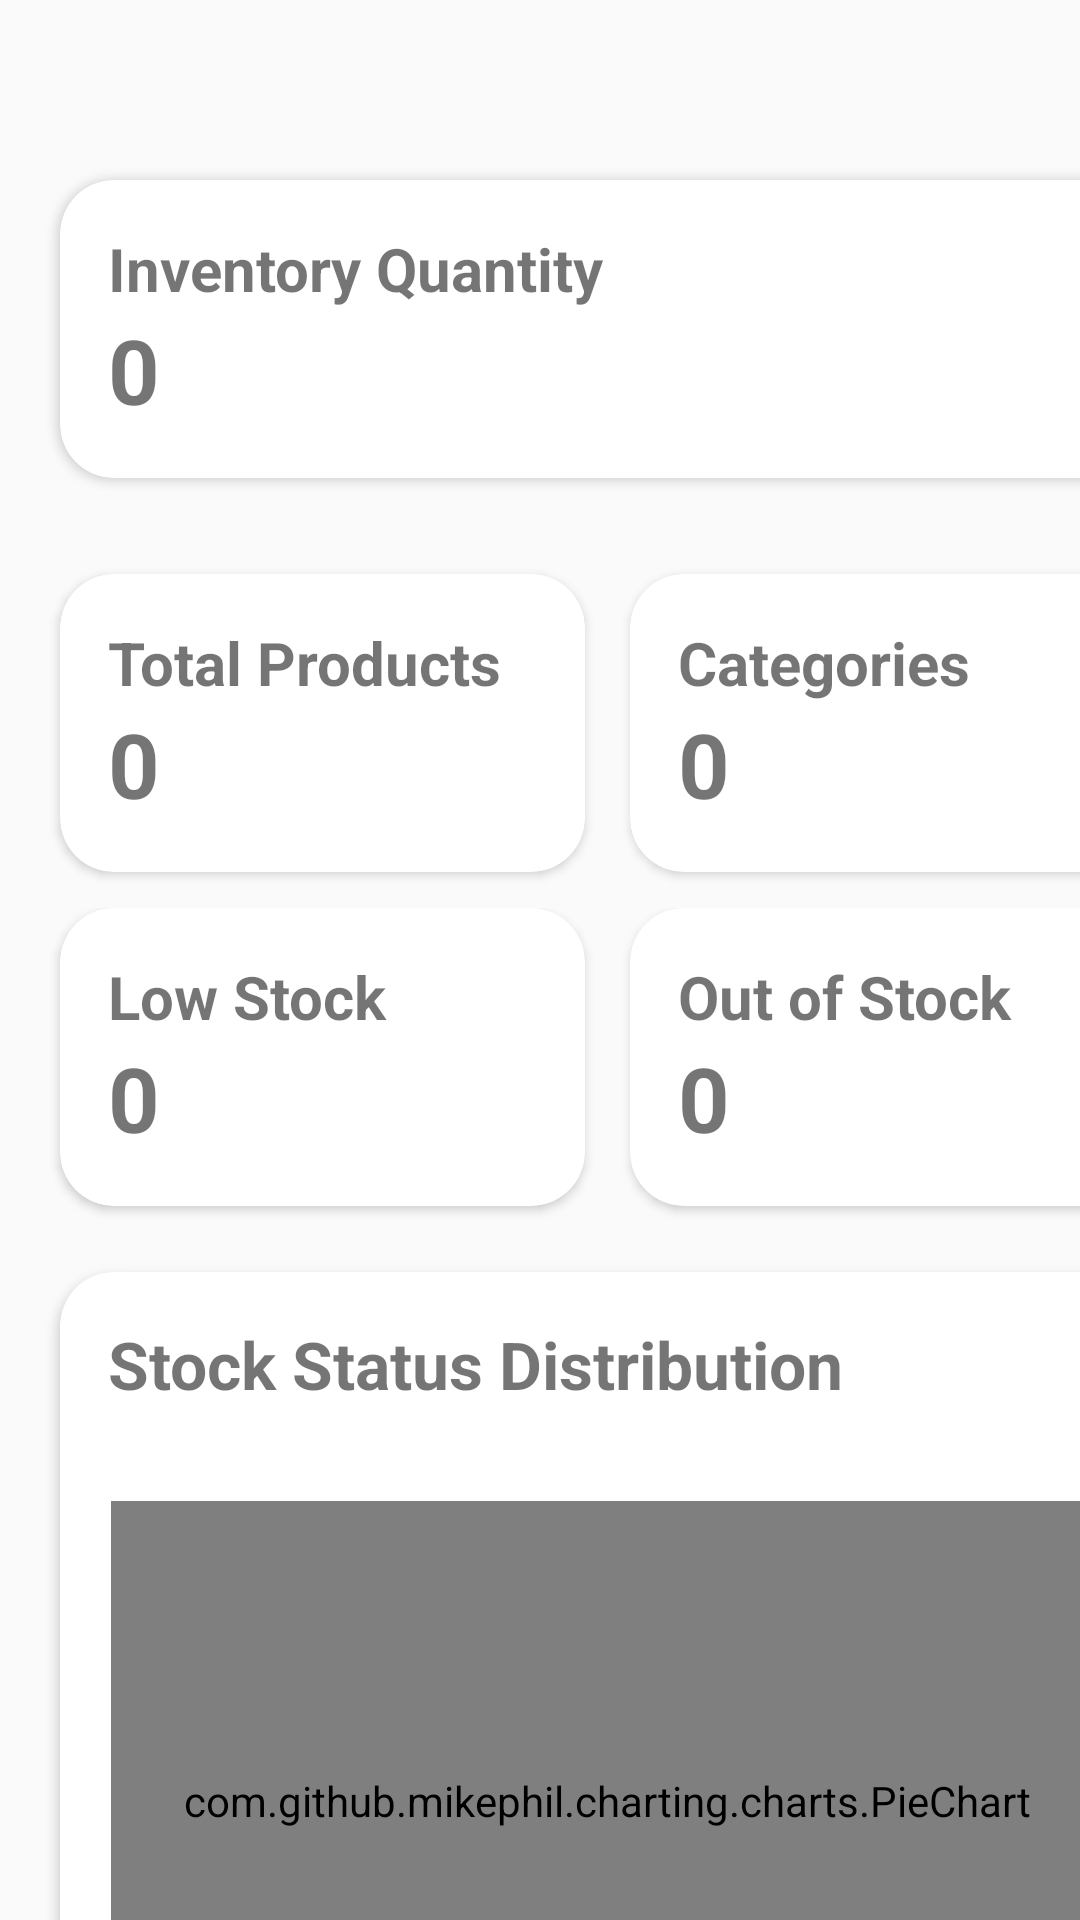

Reconstruct the res/layout file that produces this screen, plus the resources it refers to.
<!-- AndroidManifest.xml: application theme Theme.JJSMInventoria -->
<!-- res/layout/fragment_dashboard.xml -->
<?xml version="1.0" encoding="utf-8"?>
<androidx.constraintlayout.widget.ConstraintLayout xmlns:android="http://schemas.android.com/apk/res/android"
    xmlns:app="http://schemas.android.com/apk/res-auto"
    xmlns:tools="http://schemas.android.com/tools"
    android:layout_width="match_parent"
    android:layout_height="match_parent"
    tools:context=".ui.dashboard.DashboardFragment">

    <LinearLayout
        android:id="@+id/llDashboard0"
        android:layout_width="match_parent"
        android:layout_height="wrap_content"
        android:orientation="vertical"
        android:layout_marginTop="40dp"
        app:layout_constraintStart_toStartOf="parent"
        app:layout_constraintTop_toTopOf="parent">

        <androidx.cardview.widget.CardView
            android:layout_width="365dp"
            android:layout_height="wrap_content"
            android:layout_marginTop="20dp"
            android:layout_marginBottom="12dp"
            android:layout_marginStart="20dp"
            android:layout_marginEnd="10dp"
            app:cardCornerRadius="18dp"
            android:elevation="6dp">

            <LinearLayout
                android:layout_width="match_parent"
                android:layout_height="wrap_content"
                android:padding="16dp"
                android:orientation="vertical"
                android:layout_gravity="center_vertical">

                <TextView
                    android:layout_width="wrap_content"
                    android:layout_height="wrap_content"
                    android:text="Inventory Quantity"
                    android:textStyle="bold"
                    android:textSize="20sp"/>

                <TextView
                    android:id="@+id/tvInventoryQty"
                    android:layout_width="wrap_content"
                    android:layout_height="wrap_content"
                    android:text="0"
                    android:textSize="30sp"
                    android:textStyle="bold"/>

            </LinearLayout>


        </androidx.cardview.widget.CardView>

    </LinearLayout>

    <LinearLayout
        android:id="@+id/llDashboard1"
        android:layout_width="match_parent"
        android:layout_height="wrap_content"
        android:orientation="horizontal"
        android:layout_marginTop="0dp"
        app:layout_constraintStart_toStartOf="parent"
        app:layout_constraintTop_toBottomOf="@+id/llDashboard0">

            <androidx.cardview.widget.CardView
                android:layout_width="175dp"
                android:layout_height="wrap_content"
                android:layout_marginTop="20dp"
                android:layout_marginBottom="12dp"
                android:layout_marginStart="20dp"
                android:layout_marginEnd="10dp"
                app:cardCornerRadius="18dp"
                app:elevation="6dp">

                <LinearLayout
                    android:layout_width="wrap_content"
                    android:layout_height="wrap_content"
                    android:padding="16dp"
                    android:orientation="vertical"
                    android:layout_gravity="center_vertical">

                    <TextView
                        android:layout_width="wrap_content"
                        android:layout_height="wrap_content"
                        android:layout_weight="1"
                        android:text="Total Products"
                        android:textSize="20sp"
                        android:textStyle="bold"/>

                    <TextView
                        android:id="@+id/tvTotalProducts"
                        android:layout_width="wrap_content"
                        android:layout_height="wrap_content"
                        android:text="0"
                        android:textStyle="bold"
                        android:textSize="30sp"/>
                </LinearLayout>
            </androidx.cardview.widget.CardView>

        <androidx.cardview.widget.CardView
            android:layout_width="175dp"
            android:layout_height="wrap_content"
            android:layout_marginBottom="12dp"
            android:layout_marginTop="20dp"
            android:layout_marginStart="5dp"
            android:layout_marginEnd="5dp"
            app:cardCornerRadius="18dp"
            app:elevation="6dp">

            <LinearLayout
                android:layout_width="match_parent"
                android:layout_height="wrap_content"
                android:padding="16dp"
                android:orientation="vertical"
                android:layout_gravity="center_vertical">

                <TextView
                    android:layout_width="wrap_content"
                    android:layout_height="wrap_content"
                    android:text="Categories"
                    android:textSize="20sp"
                    android:textStyle="bold"/>

                <TextView
                    android:id="@+id/tvTotCategories"
                    android:layout_width="wrap_content"
                    android:layout_height="wrap_content"
                    android:text="0"
                    android:textStyle="bold"
                    android:textSize="30sp" />
            </LinearLayout>
        </androidx.cardview.widget.CardView>
    </LinearLayout>

    <LinearLayout
        android:id="@+id/llDashboard2"
        android:layout_width="match_parent"
        android:layout_height="wrap_content"
        android:orientation="horizontal"
        app:layout_constraintStart_toStartOf="parent"
        app:layout_constraintTop_toBottomOf="@+id/llDashboard1">

        <androidx.cardview.widget.CardView
            android:layout_width="175dp"
            android:layout_height="wrap_content"
            android:layout_marginBottom="12dp"
            android:layout_marginTop="0dp"
            android:layout_marginStart="20dp"
            android:layout_marginEnd="5dp"
            app:cardCornerRadius="18dp"
            android:elevation="6dp">

            <LinearLayout
                android:layout_width="match_parent"
                android:layout_height="wrap_content"
                android:padding="16dp"
                android:orientation="vertical"
                android:layout_gravity="center_vertical">

                <TextView
                    android:layout_width="wrap_content"
                    android:layout_height="wrap_content"
                    android:text="Low Stock"
                    android:textSize="20sp"
                    android:textStyle="bold"/>

                <TextView
                    android:id="@+id/tvLowStockValue"
                    android:layout_width="wrap_content"
                    android:layout_height="wrap_content"
                    android:text="0"
                    android:textStyle="bold"
                    android:textSize="30sp"/>
            </LinearLayout>
        </androidx.cardview.widget.CardView>

        <androidx.cardview.widget.CardView
            android:layout_width="175dp"
            android:layout_height="wrap_content"
            android:layout_marginBottom="12dp"
            android:layout_marginTop="0dp"
            android:layout_marginStart="10dp"
            android:layout_marginEnd="5dp"
            app:cardCornerRadius="18dp"
            android:elevation="6dp">

            <LinearLayout
                android:layout_width="match_parent"
                android:layout_height="wrap_content"
                android:padding="16dp"
                android:orientation="vertical"
                android:layout_gravity="center_vertical">

                <TextView
                    android:layout_width="match_parent"
                    android:layout_height="wrap_content"
                    android:text="Out of Stock"
                    android:textSize="20sp"
                    android:textStyle="bold"/>

                <TextView
                    android:id="@+id/tvOutOfStockValue"
                    android:layout_width="wrap_content"
                    android:layout_height="wrap_content"
                    android:text="0"
                    android:textSize="30sp"
                    android:textStyle="bold"/>
            </LinearLayout>
        </androidx.cardview.widget.CardView>
    </LinearLayout>

    <LinearLayout
        android:layout_width="match_parent"
        android:layout_height="wrap_content"
        android:orientation="vertical"
        app:layout_constraintStart_toStartOf="parent"
        app:layout_constraintTop_toBottomOf="@+id/llDashboard2">

        <androidx.cardview.widget.CardView
            android:layout_width="365dp"
            android:layout_height="wrap_content"
            android:layout_marginBottom="12dp"
            android:layout_marginTop="10dp"
            android:layout_marginStart="20dp"
            android:layout_marginEnd="10dp"
            app:cardCornerRadius="18dp"
            app:elevation="6dp">

            <LinearLayout
                android:layout_width="match_parent"
                android:layout_height="wrap_content"
                android:padding="16dp"
                android:orientation="vertical"
                android:layout_gravity="center_vertical">

                <TextView
                    android:layout_width="wrap_content"
                    android:layout_height="wrap_content"
                    android:text="Stock Status Distribution"
                    android:textSize="22sp"
                    android:textStyle="bold"/>

                <LinearLayout
                    android:layout_width="match_parent"
                    android:layout_height="wrap_content"
                    android:padding="1dp"
                    android:orientation="horizontal"
                    android:layout_gravity="center_vertical"
                    android:layout_marginTop="20dp">

                    <com.github.mikephil.charting.charts.PieChart
                        android:id="@+id/chart1"
                        android:layout_width="0dp"
                        android:layout_height="200dp"
                        android:layout_weight="1"
                        android:layout_marginTop="10dp" />

                </LinearLayout>

            </LinearLayout>
        </androidx.cardview.widget.CardView>
    </LinearLayout>



</androidx.constraintlayout.widget.ConstraintLayout>
<!-- resources referenced by this layout -->
<resources>
  <style name="Theme.JJSMInventoria" parent="Base.Theme.JJSMInventoria" />
  <style name="Base.Theme.JJSMInventoria" parent="Theme.AppCompat.DayNight.NoActionBar">
          
          
      </style>
</resources>
